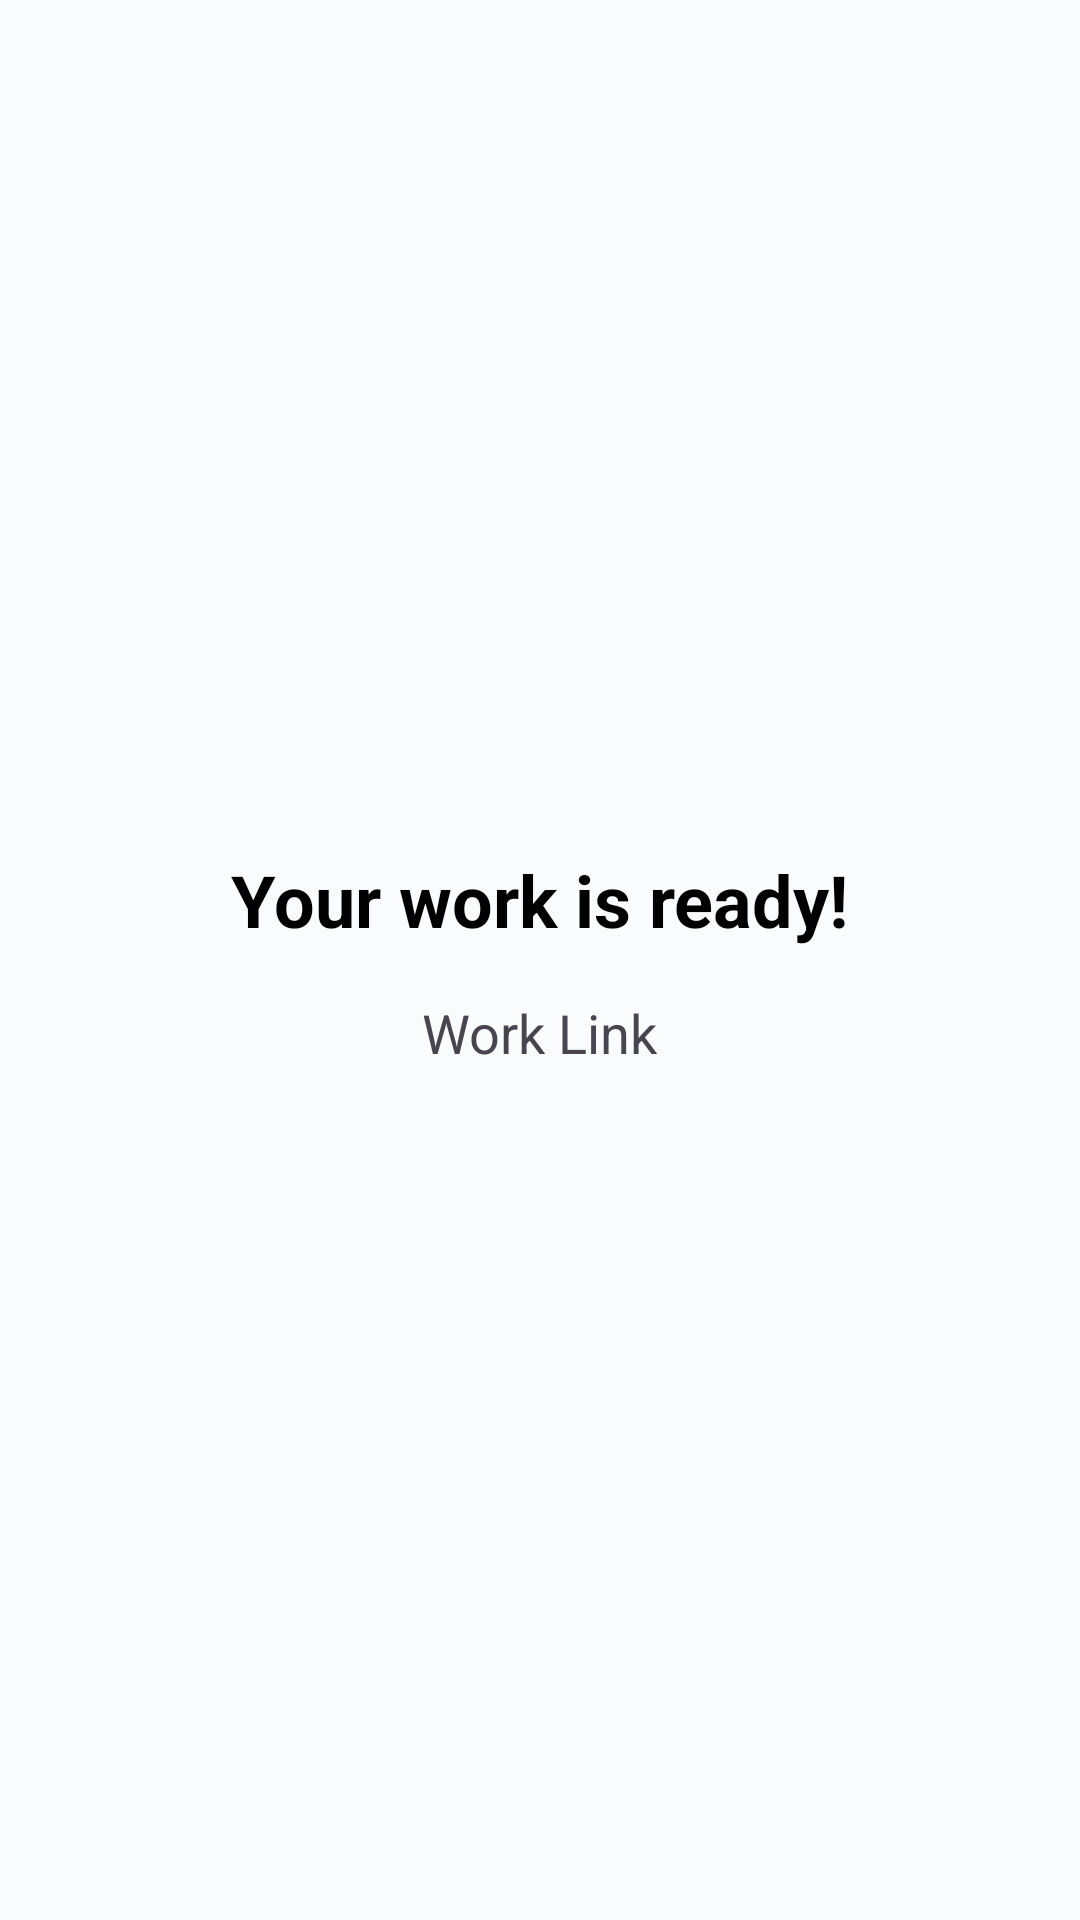

This screen was rendered from an Android layout file. Write that file and the resources it references.
<!-- AndroidManifest.xml: application theme Theme.GalleryCart -->
<!-- res/layout/activity_view_work.xml -->
<?xml version="1.0" encoding="utf-8"?>
<LinearLayout xmlns:android="http://schemas.android.com/apk/res/android"
    android:layout_width="match_parent"
    android:layout_height="match_parent"
    android:orientation="vertical"
    android:gravity="center"
    android:background="@color/background_color"
    android:padding="16dp">

    <TextView
        android:layout_width="wrap_content"
        android:layout_height="wrap_content"
        android:text="Your work is ready!"
        android:textColor="@color/black"
        android:textSize="24sp"
        android:textStyle="bold"
        android:layout_marginBottom="16dp"/>

    <TextView
        android:id="@+id/tvWorkLink"
        android:layout_width="wrap_content"
        android:layout_height="wrap_content"
        android:text="Work Link"
        android:textSize="18sp"
        android:autoLink="web"/>
</LinearLayout>
<!-- resources referenced by this layout -->
<resources>
  <color name="background_color">#FAFBFC</color>
  <color name="black">#FF000000</color>
  <style name="Theme.GalleryCart" parent="Base.Theme.GalleryCart" />
  <style name="Base.Theme.GalleryCart" parent="Theme.Material3.DayNight.NoActionBar">
          <item name="colorPrimary">@color/primary_color</item>
          <item name="colorPrimaryDark">@color/primary_dark</item>
          <item name="colorAccent">@color/accent_color</item>
          <item name="android:statusBarColor">@color/background_color</item>
          <item name="android:windowLightStatusBar">true</item>
          <item name="android:textColorPrimary">@color/text_primary</item>
          <item name="android:textColorSecondary">@color/text_secondary</item>
          <item name="android:textColorHint">@color/text_hint</item>
      </style>
  <color name="primary_color">#6B4EFF</color>
  <color name="primary_dark">#5438DC</color>
  <color name="accent_color">#FF6B9D</color>
  <color name="text_primary">#1A1A1A</color>
  <color name="text_secondary">#6B6B6B</color>
  <color name="text_hint">#9E9E9E</color>
</resources>
